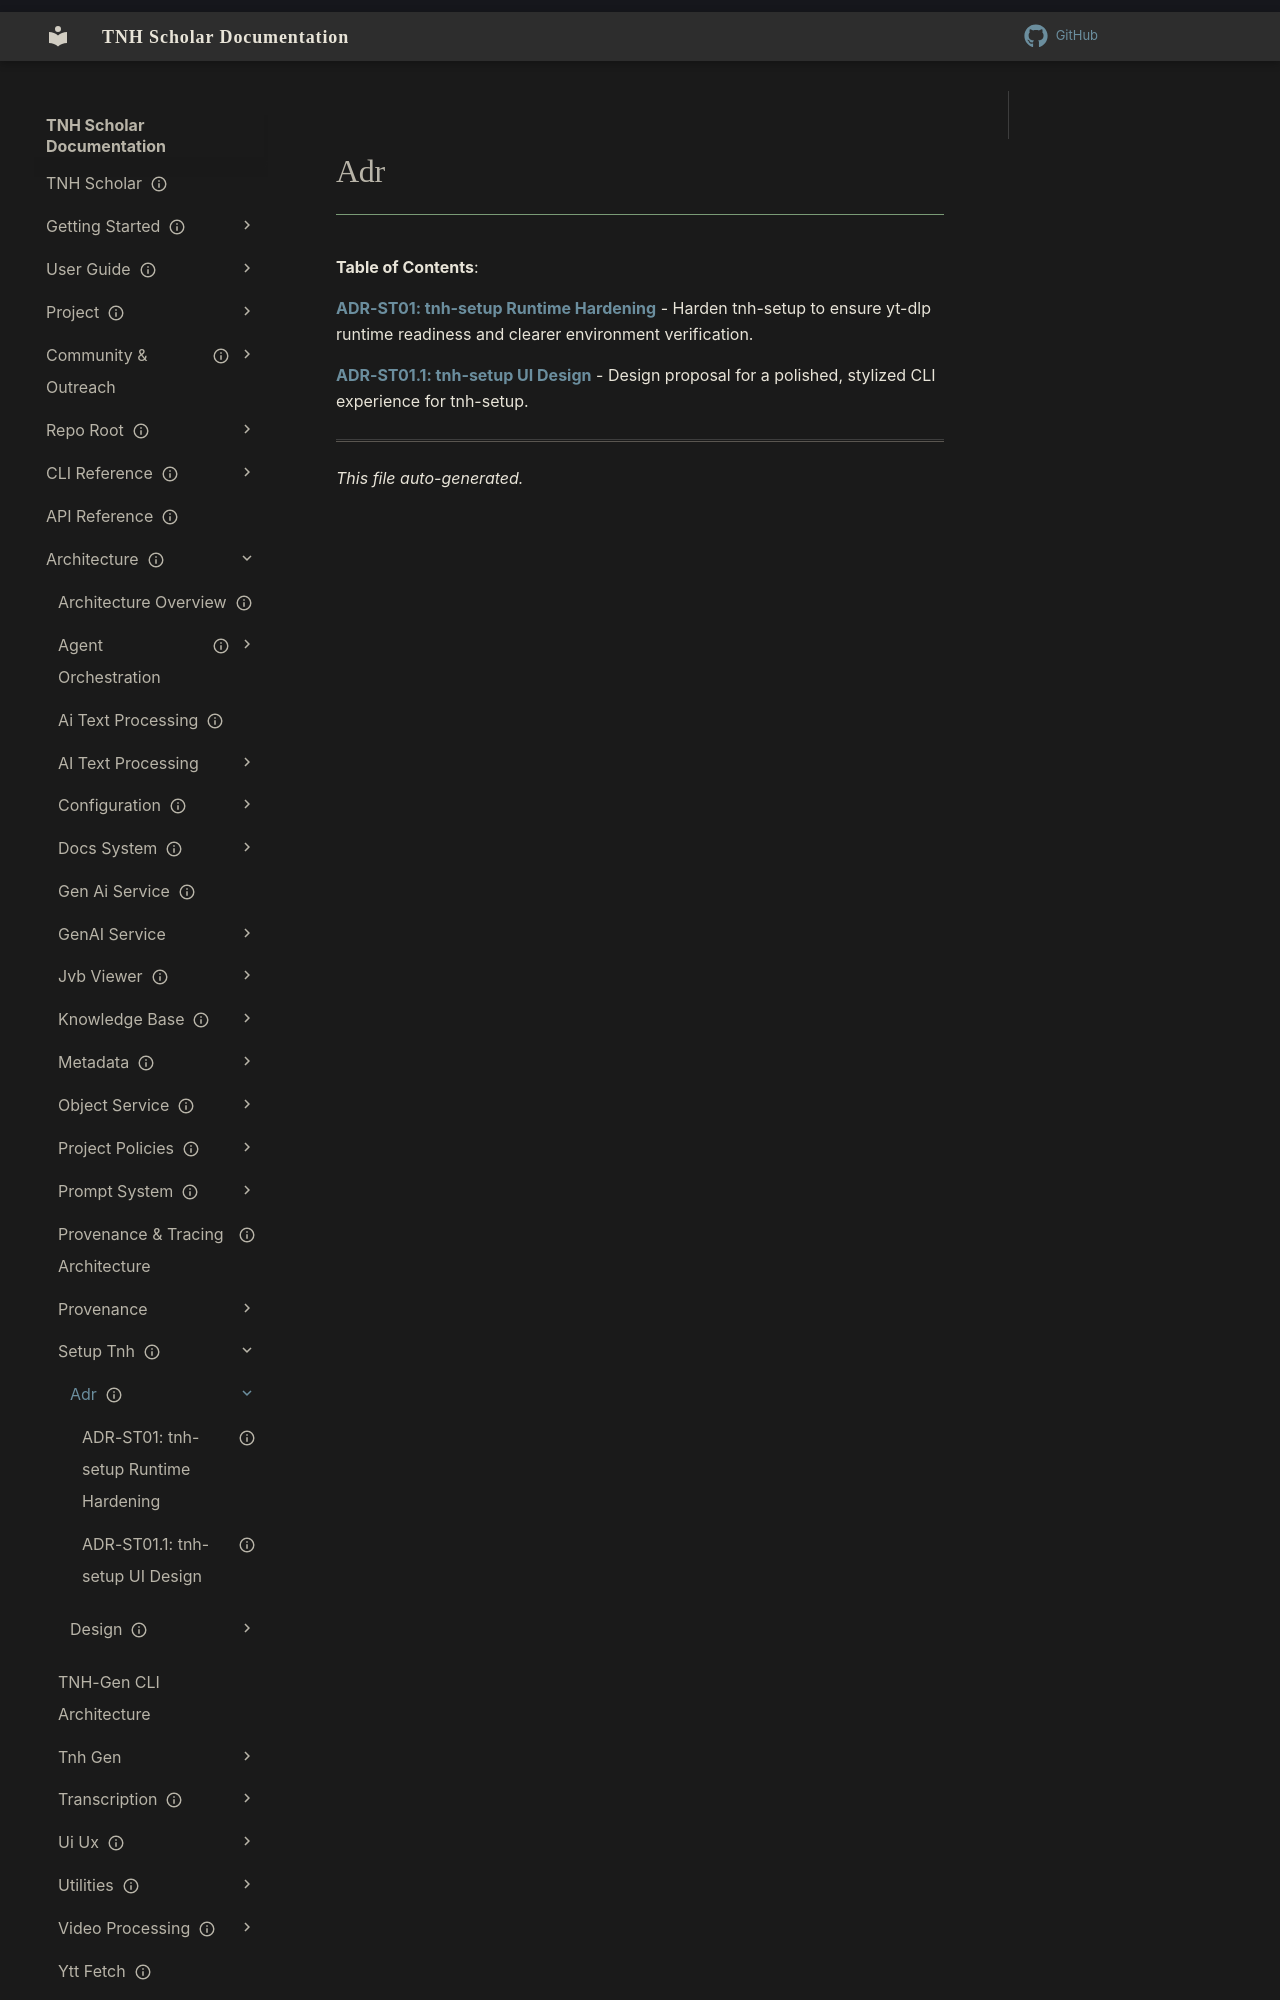

repository: aaronksolomon/tnh-scholar · page: architecture/setup-tnh/adr/index.html · generator: mkdocs

---
title: "Adr"
description: "Table of contents for architecture/setup-tnh/adr"
owner: ""
author: ""
status: current
created: "2026-10-31"
auto_generated: true
---

# Adr

**Table of Contents**:

<!-- To manually edit this file, update the front matter and keep `auto_generated: true` to allow regeneration. -->

**[ADR-ST01: tnh-setup Runtime Hardening](adr-st01-tnh-setup-runtime-hardening.md)** - Harden tnh-setup to ensure yt-dlp runtime readiness and clearer environment verification.
